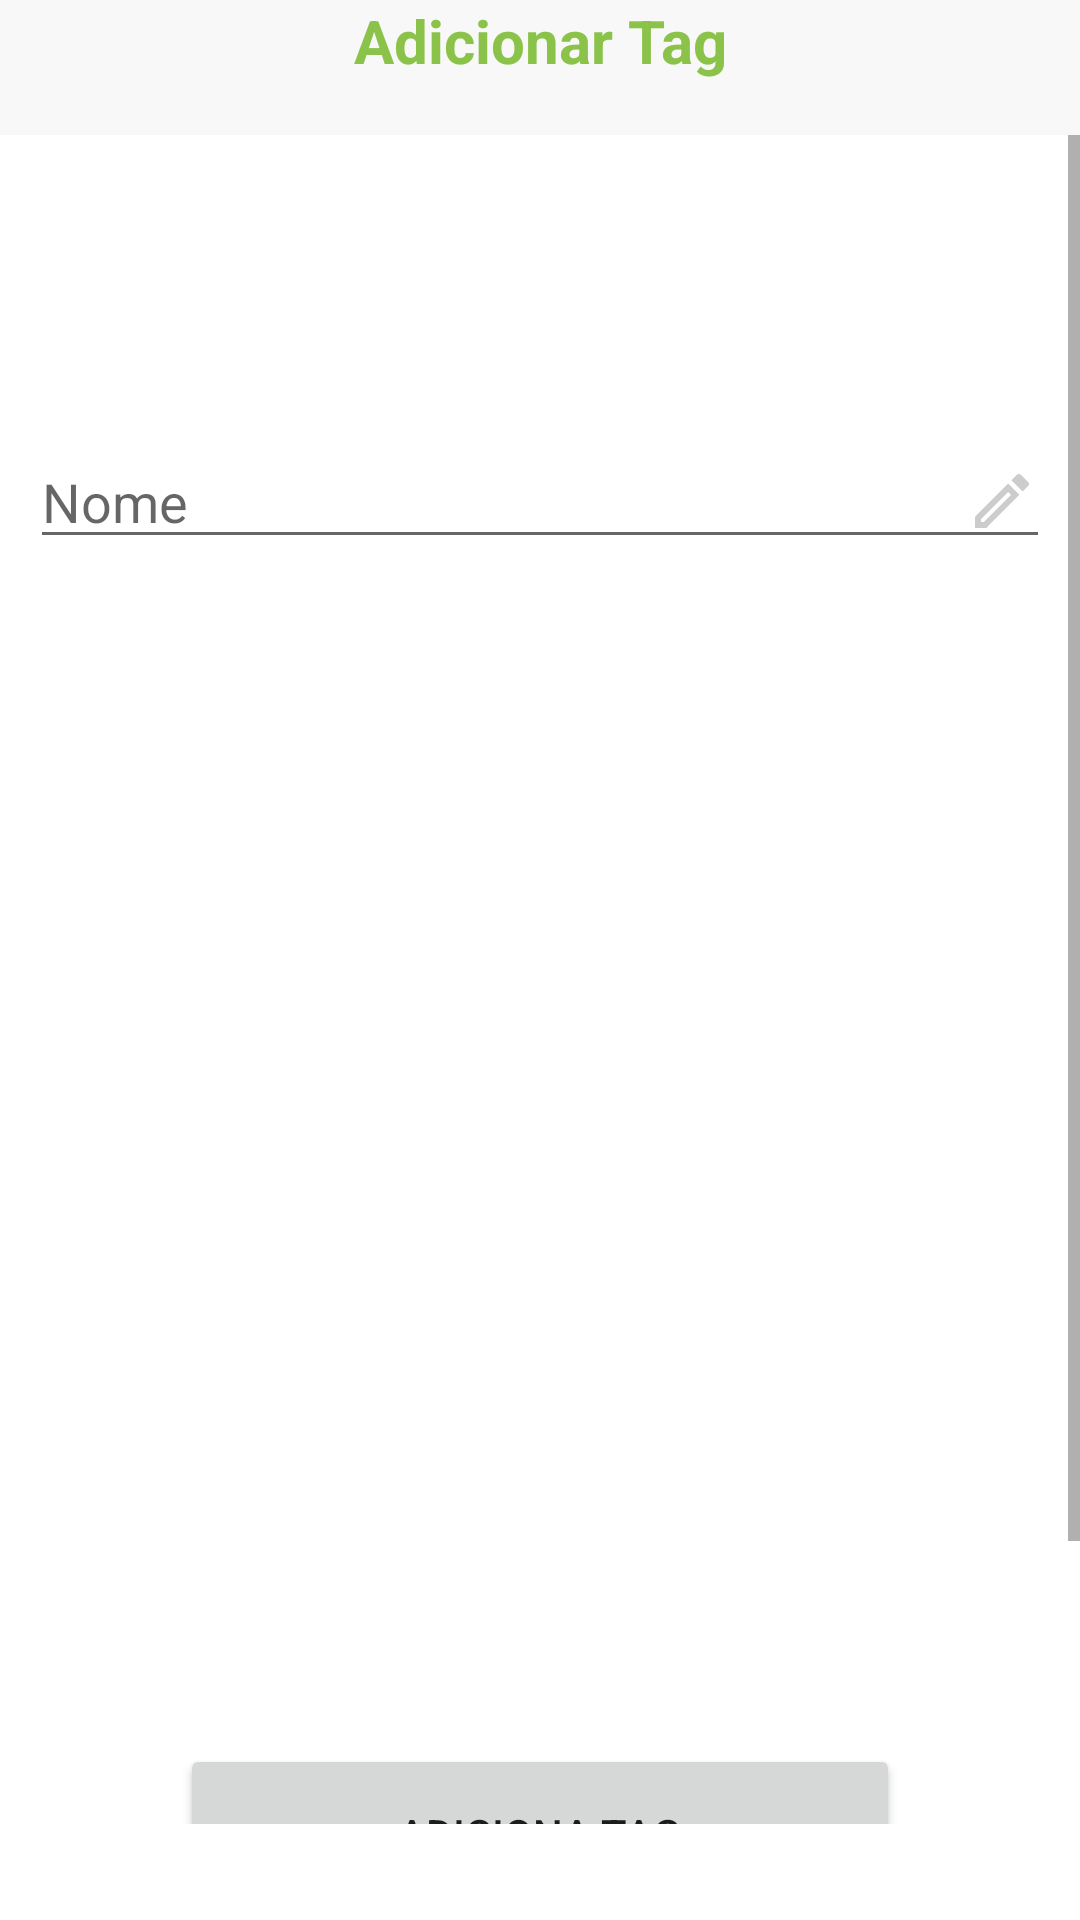

The Android layout XML behind this screen, and the referenced resources:
<!-- AndroidManifest.xml: application theme Theme.Smartcash -->
<!-- res/layout/activity_modal_tag.xml -->
<?xml version="1.0" encoding="utf-8"?>
<RelativeLayout xmlns:android="http://schemas.android.com/apk/res/android"
    xmlns:app="http://schemas.android.com/apk/res-auto"
    xmlns:tools="http://schemas.android.com/tools"
    android:layout_width="match_parent"
    android:layout_height="match_parent"
    android:paddingBottom="32dp"
    tools:context=".ModalTagActivity">

    <RelativeLayout
        android:id="@+id/header"
        android:layout_width="match_parent"
        android:layout_height="wrap_content"
        android:gravity="center">

        <TextView
            android:id="@+id/txtAdicionaTag"
            android:layout_width="match_parent"
            android:layout_height="45dp"
            android:background="#F8F8F8"
            android:text="Adicionar Tag"
            android:textAlignment="center"
            android:textColor="#8BC34A"
            android:textSize="20sp"
            android:textStyle="bold"
            app:layout_constraintEnd_toEndOf="parent"
            app:layout_constraintStart_toStartOf="parent"
            app:layout_constraintTop_toTopOf="parent"
            tools:ignore="TextContrastCheck" />

    </RelativeLayout>

    <ScrollView
        android:layout_width="fill_parent"
        android:layout_height="fill_parent"
        android:layout_below="@id/header">

        <RelativeLayout
            android:layout_width="fill_parent"
            android:layout_height="wrap_content">

            <androidx.constraintlayout.widget.ConstraintLayout
                android:layout_width="match_parent"
                android:layout_height="match_parent"
                tools:context=".ModalProdutoActivity">

                <EditText
                    android:id="@+id/editTxtName3"
                    android:layout_width="match_parent"
                    android:layout_height="wrap_content"
                    android:layout_marginStart="10dp"
                    android:layout_marginTop="100dp"
                    android:layout_marginEnd="10dp"
                    android:drawableEnd="@drawable/ic_create"
                    android:hint="Nome"
                    app:layout_constraintEnd_toEndOf="parent"
                    app:layout_constraintStart_toStartOf="parent"
                    app:layout_constraintTop_toTopOf="parent"
                    tools:ignore="TouchTargetSizeCheck" />

                <Button
                    android:id="@+id/btnAdicionarConta2"
                    android:layout_width="240dp"
                    android:layout_height="60dp"
                    android:layout_marginStart="5dp"
                    android:layout_marginTop="395dp"
                    android:layout_marginEnd="5dp"
                    android:onClick="btnEnviarTag"
                    android:text="Adiciona tag"
                    app:layout_constraintEnd_toEndOf="parent"
                    app:layout_constraintStart_toStartOf="parent"
                    app:layout_constraintTop_toBottomOf="@+id/editTxtName3" />

                <Button
                    android:id="@+id/btnCancelar2"
                    android:layout_width="wrap_content"
                    android:layout_height="60dp"
                    android:layout_marginStart="15dp"
                    android:layout_marginTop="20dp"
                    android:layout_marginEnd="15dp"
                    android:backgroundTint="@color/white"
                    android:fadingEdge="horizontal"
                    android:onClick="btnSair"
                    android:requiresFadingEdge="vertical"
                    android:text="Cancelar"
                    android:textColor="#000000"
                    app:layout_constraintEnd_toEndOf="parent"
                    app:layout_constraintStart_toStartOf="parent"
                    app:layout_constraintTop_toBottomOf="@+id/btnAdicionarConta2" />

            </androidx.constraintlayout.widget.ConstraintLayout>

        </RelativeLayout>

    </ScrollView>

</RelativeLayout>
<!-- resources referenced by this layout -->
<resources>
  <!-- drawable ic_create (drawable-anydpi) -->
  <vector xmlns:android="http://schemas.android.com/apk/res/android"
      android:width="24dp"
      android:height="24dp"
      android:viewportWidth="24"
      android:viewportHeight="24"
      android:tint="#BFBFBF"
      android:alpha="0.8">
    <path
        android:fillColor="@android:color/white"
        android:pathData="M3,17.25V21h3.75L17.81,9.94l-3.75,-3.75L3,17.25zM5.92,19H5v-0.92l9.06,-9.06 0.92,0.92L5.92,19zM20.71,5.63l-2.34,-2.34c-0.2,-0.2 -0.45,-0.29 -0.71,-0.29s-0.51,0.1 -0.7,0.29l-1.83,1.83 3.75,3.75 1.83,-1.83c0.39,-0.39 0.39,-1.02 0,-1.41z"/>
  </vector>
  <style name="Theme.Smartcash" parent="Theme.MaterialComponents.DayNight.NoActionBar">
          
          <item name="colorPrimary">#FFC107</item>
          <item name="colorPrimaryVariant">#F8F8F8</item>
          <item name="colorOnPrimary">@color/white</item>
          
          <item name="colorSecondary">#888585</item>
          <item name="colorSecondaryVariant">@color/teal_700</item>
          <item name="colorOnSecondary">@color/black</item>
          <item name="colorAccent">#E4E4EA</item>
          
          <item name="android:statusBarColor" tools:targetApi="l">?attr/colorPrimaryVariant</item>
          
      </style>
  <!-- not gathered from this repository: default colours our renderer supplied (Android Studio template values) -->
  <color name="teal_700">#FF018786</color>
  <color name="black">#FF000000</color>
  <color name="white">#FFFFFFFF</color>
</resources>
